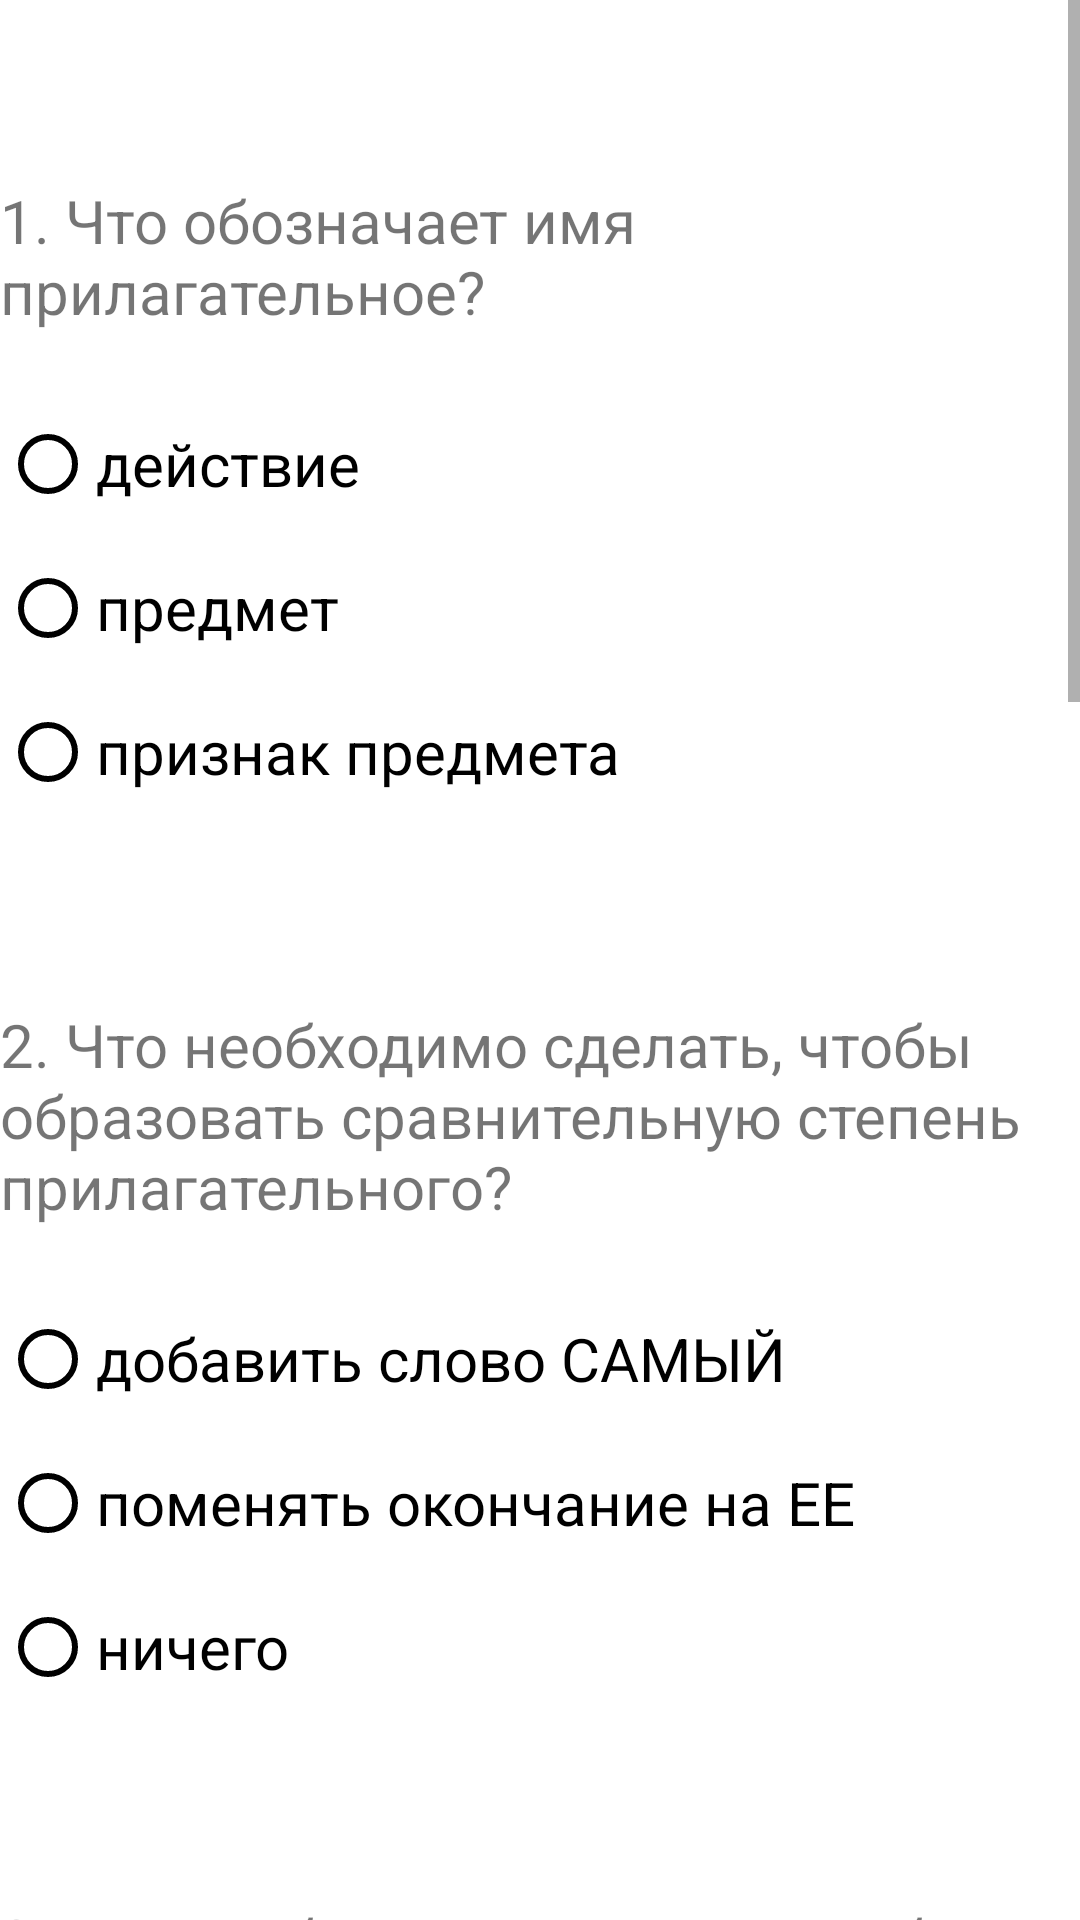

Produce the Android XML layout that renders to this screen, including the resource entries it uses.
<!-- AndroidManifest.xml: application theme Theme.Final_bottom_nav -->
<!-- res/layout/activity_secondtest.xml -->
<?xml version="1.0" encoding="utf-8"?>
<LinearLayout xmlns:android="http://schemas.android.com/apk/res/android"
    xmlns:app="http://schemas.android.com/apk/res-auto"
    xmlns:tools="http://schemas.android.com/tools"
    android:id="@+id/main"
    android:layout_width="match_parent"
    android:layout_height="match_parent"
    android:orientation="vertical"
    tools:context=".Secondtest">
    <ScrollView
        android:layout_width="wrap_content"
        android:layout_height="wrap_content">

        <LinearLayout
            android:orientation="vertical"
            android:layout_width="wrap_content"
            android:layout_height="wrap_content">
            <TextView
                android:layout_width="wrap_content"
                android:layout_height="wrap_content"
                android:textSize="20dp"
                android:layout_marginTop="60dp"
                android:layout_marginBottom="20dp"
                android:text="1. Что обозначает имя прилагательное?">
            </TextView>
            <RadioGroup
                android:id="@+id/second_first_que"
                android:layout_width="wrap_content"
                android:layout_height="wrap_content">
                <RadioButton
                    android:buttonTint="@color/black"
                    android:id="@+id/second_first_que_first"
                    android:textSize="20dp"
                    android:text="действие"
                    android:layout_width="wrap_content"
                    android:layout_height="wrap_content">

                </RadioButton>
                <RadioButton
                    android:buttonTint="@color/black"
                    android:id="@+id/second_first_que_second"
                    android:textSize="20dp"
                    android:text="предмет"
                    android:layout_width="wrap_content"
                    android:layout_height="wrap_content">

                </RadioButton>
                <RadioButton
                    android:buttonTint="@color/black"
                    android:id="@+id/second_first_que_third"
                    android:textSize="20dp"
                    android:text="признак предмета"
                    android:layout_width="wrap_content"
                    android:layout_height="wrap_content">

                </RadioButton>
            </RadioGroup>
            <TextView
                android:layout_width="wrap_content"
                android:layout_height="wrap_content"
                android:textSize="20dp"
                android:layout_marginTop="60dp"
                android:layout_marginBottom="20dp"
                android:text="2. Что необходимо сделать, чтобы образовать сравнительную степень прилагательного? ">
            </TextView>
            <RadioGroup
                android:id="@+id/second_second_que"
                android:layout_width="wrap_content"
                android:layout_height="wrap_content">
                <RadioButton
                    android:buttonTint="@color/black"
                    android:id="@+id/second_second_que_first"
                    android:textSize="20dp"
                    android:text="добавить слово САМЫЙ"
                    android:layout_width="wrap_content"
                    android:layout_height="wrap_content">

                </RadioButton>
                <RadioButton
                    android:buttonTint="@color/black"
                    android:id="@+id/second_second_que_second"
                    android:textSize="20dp"
                    android:text="поменять окончание на ЕЕ"
                    android:layout_width="wrap_content"
                    android:layout_height="wrap_content">

                </RadioButton>
                <RadioButton
                    android:buttonTint="@color/black"
                    android:id="@+id/second_second_que_third"
                    android:textSize="20dp"
                    android:text="ничего"
                    android:layout_width="wrap_content"
                    android:layout_height="wrap_content">

                </RadioButton>
            </RadioGroup>

            <TextView
                android:layout_width="wrap_content"
                android:layout_height="wrap_content"
                android:textSize="20dp"
                android:layout_marginTop="60dp"
                android:layout_marginBottom="20dp"
                android:text="3. Что необходимо сделать, чтобы образовать превосходную степень прилагательного? ">
            </TextView>
            <RadioGroup
                android:id="@+id/second_third_que"
                android:layout_width="wrap_content"
                android:layout_height="wrap_content">
                <RadioButton
                    android:buttonTint="@color/black"
                    android:id="@+id/second_third_que_first"
                    android:textSize="20dp"
                    android:text="добавить слово САМЫЙ"
                    android:layout_width="wrap_content"
                    android:layout_height="wrap_content">

                </RadioButton>
                <RadioButton
                    android:buttonTint="@color/black"
                    android:id="@+id/second_third_que_second"
                    android:textSize="20dp"
                    android:text="поменять окончание на ЕЕ"
                    android:layout_width="wrap_content"
                    android:layout_height="wrap_content">

                </RadioButton>
                <RadioButton
                    android:buttonTint="@color/black"
                    android:id="@+id/second_third_que_third"
                    android:textSize="20dp"
                    android:text="ничего"
                    android:layout_width="wrap_content"
                    android:layout_height="wrap_content">

                </RadioButton>
            </RadioGroup>

            <TextView
                android:layout_width="wrap_content"
                android:layout_height="wrap_content"
                android:textSize="20dp"
                android:layout_marginTop="60dp"
                android:layout_marginBottom="20dp"
                android:text="4. В какой степени стоит прилагательное ДОЛЬШЕ">
            </TextView>
            <RadioGroup
                android:id="@+id/second_fourth_que"
                android:layout_width="wrap_content"
                android:layout_height="wrap_content">
                <RadioButton
                    android:buttonTint="@color/black"
                    android:id="@+id/second_fourth_que_first"
                    android:textSize="20dp"
                    android:text="в превосходной"
                    android:layout_width="wrap_content"
                    android:layout_height="wrap_content">

                </RadioButton>
                <RadioButton
                    android:buttonTint="@color/black"
                    android:id="@+id/second_fourth_que_second"
                    android:textSize="20dp"
                    android:text="в сравнительной"
                    android:layout_width="wrap_content"
                    android:layout_height="wrap_content">

                </RadioButton>
                <RadioButton
                    android:buttonTint="@color/black"
                    android:id="@+id/second_fourth_que_third"
                    android:textSize="20dp"
                    android:text="ни один вариант не подходит"
                    android:layout_width="wrap_content"
                    android:layout_height="wrap_content">

                </RadioButton>
            </RadioGroup>

            <TextView
                android:layout_width="wrap_content"
                android:layout_height="wrap_content"
                android:textSize="20dp"
                android:layout_marginTop="60dp"
                android:layout_marginBottom="20dp"
                android:text="5. В какой степени стоит прилагательное ЛУЧШИЙ ">
            </TextView>
            <RadioGroup
                android:id="@+id/second_fifth_que"
                android:layout_width="wrap_content"
                android:layout_height="wrap_content">
                <RadioButton
                    android:buttonTint="@color/black"
                    android:id="@+id/second_fifth_que_first"
                    android:textSize="20dp"
                    android:text="в превосходной"
                    android:layout_width="wrap_content"
                    android:layout_height="wrap_content">

                </RadioButton>
                <RadioButton
                    android:buttonTint="@color/black"
                    android:id="@+id/second_fifth_que_second"
                    android:textSize="20dp"
                    android:text="в сравнительной"
                    android:layout_width="wrap_content"
                    android:layout_height="wrap_content">

                </RadioButton>
                <RadioButton
                    android:buttonTint="@color/black"
                    android:id="@+id/second_fifth_que_third"
                    android:textSize="20dp"
                    android:text="ни один вариант не подходит"
                    android:layout_width="wrap_content"
                    android:layout_height="wrap_content">

                </RadioButton>
            </RadioGroup>
        <ImageButton
            android:id="@+id/second_imageButton"
            android:layout_marginTop="30dp"
            android:layout_width="match_parent"
            android:layout_height="300dp">

        </ImageButton>

        </LinearLayout>

    </ScrollView>



</LinearLayout>
<!-- resources referenced by this layout -->
<resources>
  <color name="black">#FF000000</color>
  <style name="Theme.Final_bottom_nav" parent="Theme.MaterialComponents.DayNight.DarkActionBar">
          
          <item name="colorPrimary">@color/purple_500</item>
          <item name="colorPrimaryVariant">@color/purple_700</item>
          <item name="colorOnPrimary">@color/white</item>
          
          <item name="colorSecondary">@color/teal_200</item>
          <item name="colorSecondaryVariant">@color/teal_700</item>
          <item name="colorOnSecondary">@color/black</item>
          
          <item name="android:statusBarColor">?attr/colorPrimaryVariant</item>
          
      </style>
  <color name="purple_500">#FFA2D4</color>
  <color name="purple_700">#FFA2D4</color>
  <color name="white">#FFFFFFFF</color>
  <color name="teal_200">#FF03DAC5</color>
  <color name="teal_700">#FF018786</color>
</resources>
